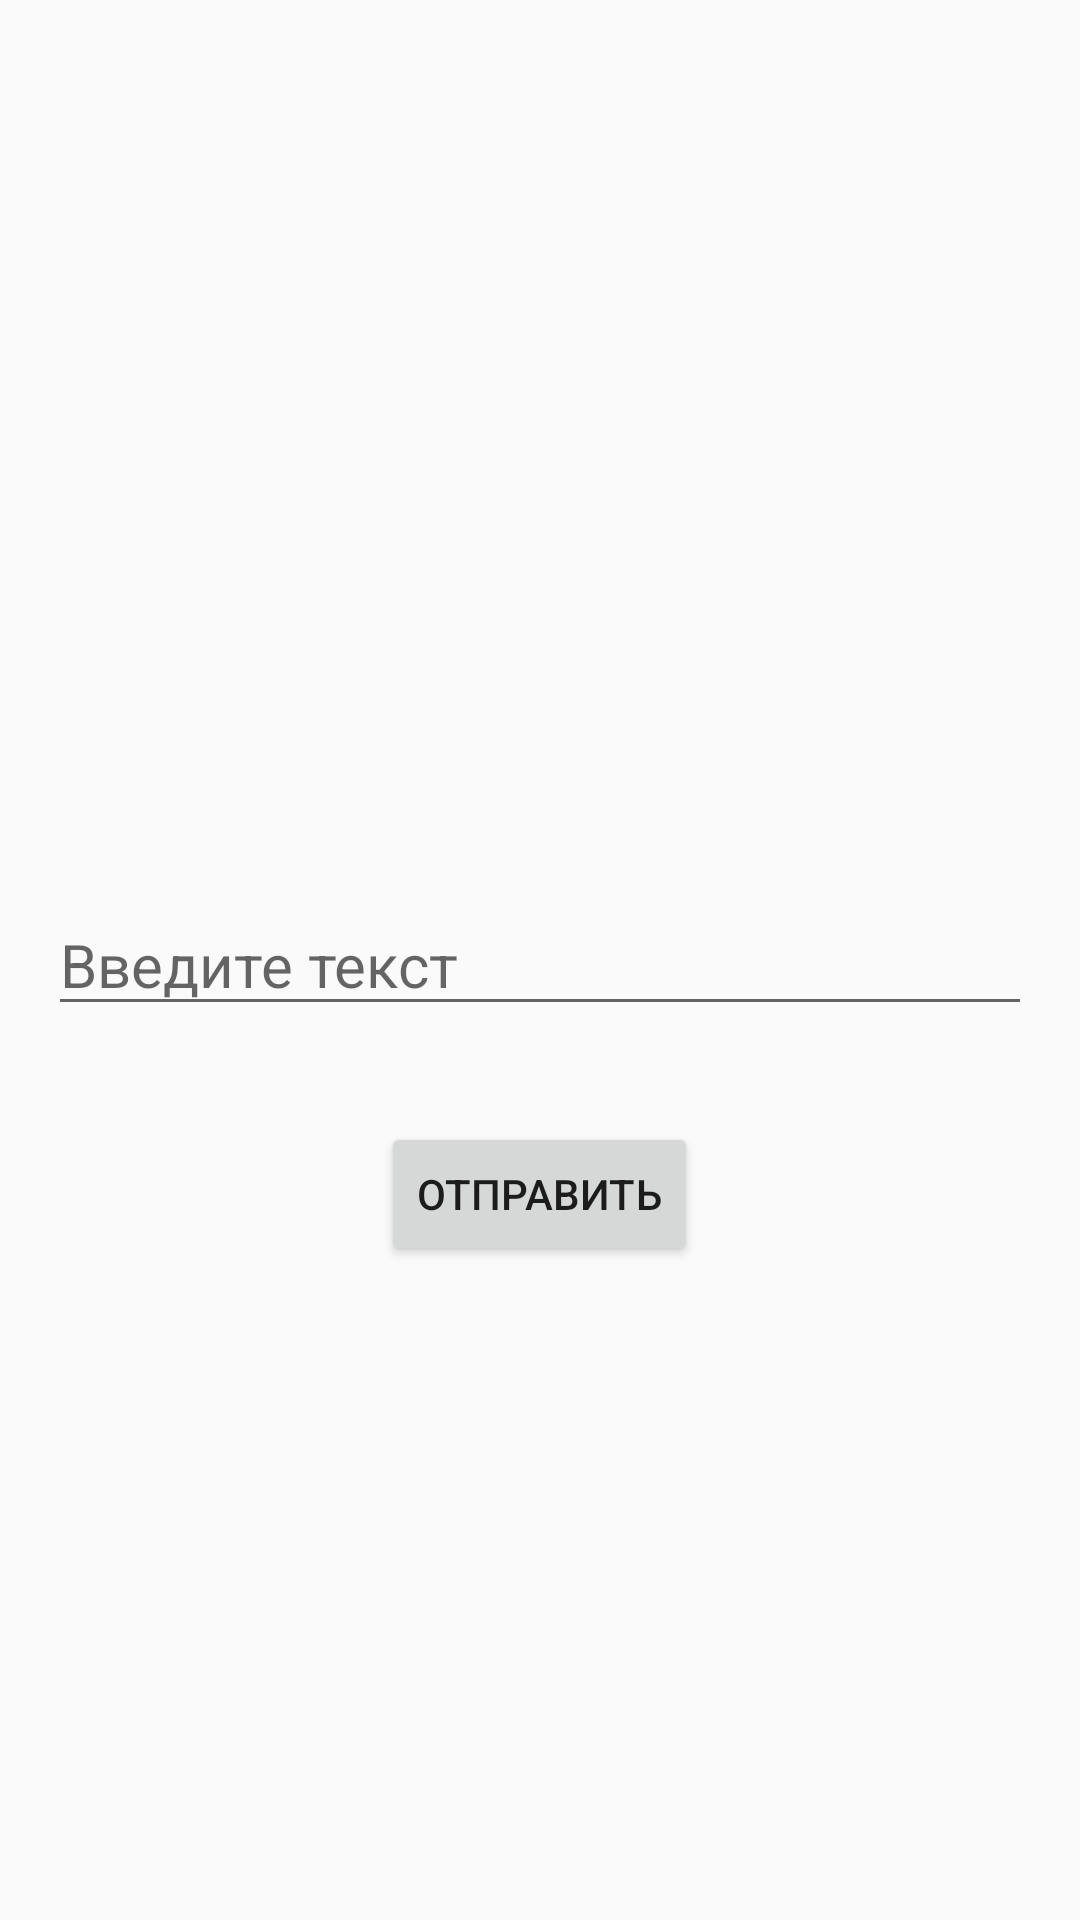

This screen was rendered from an Android layout file. Write that file and the resources it references.
<!-- AndroidManifest.xml: application theme Theme.CarRace -->
<!-- res/layout/fragment_message.xml -->
<?xml version="1.0" encoding="utf-8"?>
<RelativeLayout xmlns:android="http://schemas.android.com/apk/res/android"
    xmlns:app="http://schemas.android.com/apk/res-auto"
    xmlns:tools="http://schemas.android.com/tools"
    android:layout_width="match_parent"
    android:layout_height="match_parent"
    tools:context=".MessageFragment">

    <EditText
        android:textSize="20sp"
        android:id="@+id/editText"
        android:layout_width="match_parent"
        android:layout_height="wrap_content"
        android:hint="Введите текст"
        android:layout_centerInParent="true"
        android:layout_margin="16dp"/>

    <Button
        android:id="@+id/button"
        android:layout_width="wrap_content"
        android:layout_height="wrap_content"
        android:text="Отправить"
        android:layout_below="@id/editText"
        android:layout_centerHorizontal="true"
        android:layout_marginTop="16dp"/>

    <ImageView
        android:id="@+id/imageView2"
        android:layout_width="match_parent"
        android:layout_height="323dp"
        android:src="@drawable/baseline_message_24" />
</RelativeLayout>
<!-- resources referenced by this layout -->
<resources>
  <style name="Theme.CarRace" parent="Theme.AppCompat.Light.DarkActionBar">
          
          <item name="colorPrimary">@color/purple_500</item>
          <item name="colorPrimaryDark">@color/purple_700</item>
          <item name="colorAccent">@color/teal_200</item>
      </style>
  <!-- not gathered from this repository: default colours our renderer supplied (Android Studio template values) -->
  <color name="purple_500">#FF6200EE</color>
  <color name="purple_700">#FF3700B3</color>
  <color name="teal_200">#FF03DAC5</color>
</resources>
